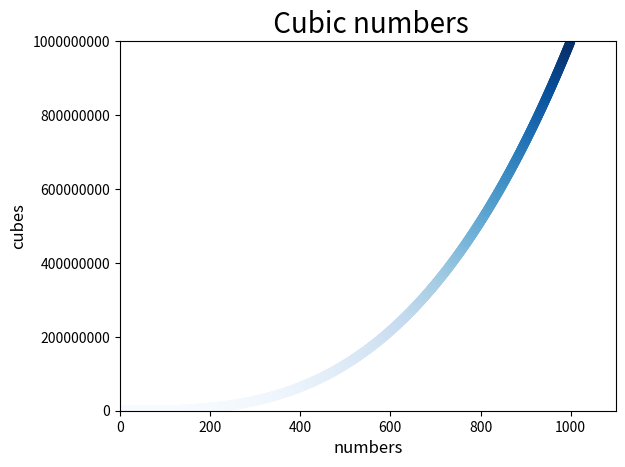

Write the Python code that produced this figure.
# Apply a colormap to your cubes plot

import matplotlib.pyplot as plt

x = range(1, 1000)
y = [n**3 for n in x]

fig, ax = plt.subplots()

ax.set_title(" Cubic numbers", fontsize=20)
ax.set_xlabel("numbers", fontsize=12)
ax.set_ylabel("cubes", fontsize=12)

ax.axis([0, 1100, 0, 1_000_000_000])
ax.scatter(x, y, c=y, cmap=plt.cm.Blues)
ax.ticklabel_format(style='plain')
plt.show()
